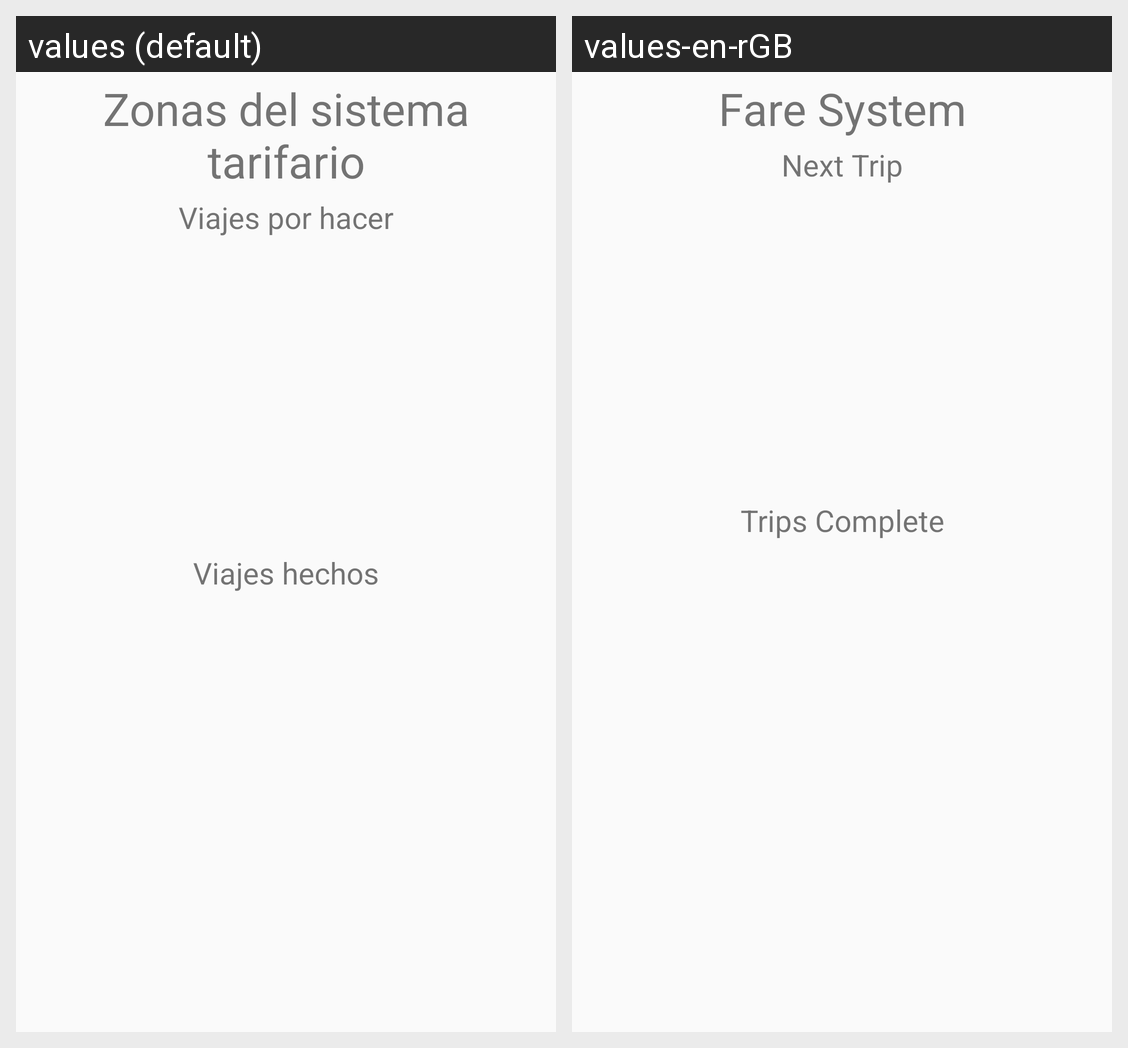

Locale-by-locale string values for the Android screen shown in this grid:
Android screen res/layout/fragment_main.xml rendered under 2 locales, left to right: values (default), values-en-rGB. Device: Nexus 5 (rendered at 1080×1920; each locale shown at half size, 540×960, under a caption strip naming it); theme AppTheme.NoActionBar.
Strings drawn on this screen, with the default value and each locale's value (text and hints the layout hard-codes, and strings that could not be matched under every locale, appear in the picture but are not listed):

fare_system
  values: Zonas del sistema tarifario
  values-en-rGB: Fare System

next_trip
  values: Viajes por hacer
  values-en-rGB: Next Trip

done
  values: Viajes hechos
  values-en-rGB: Trips Complete
